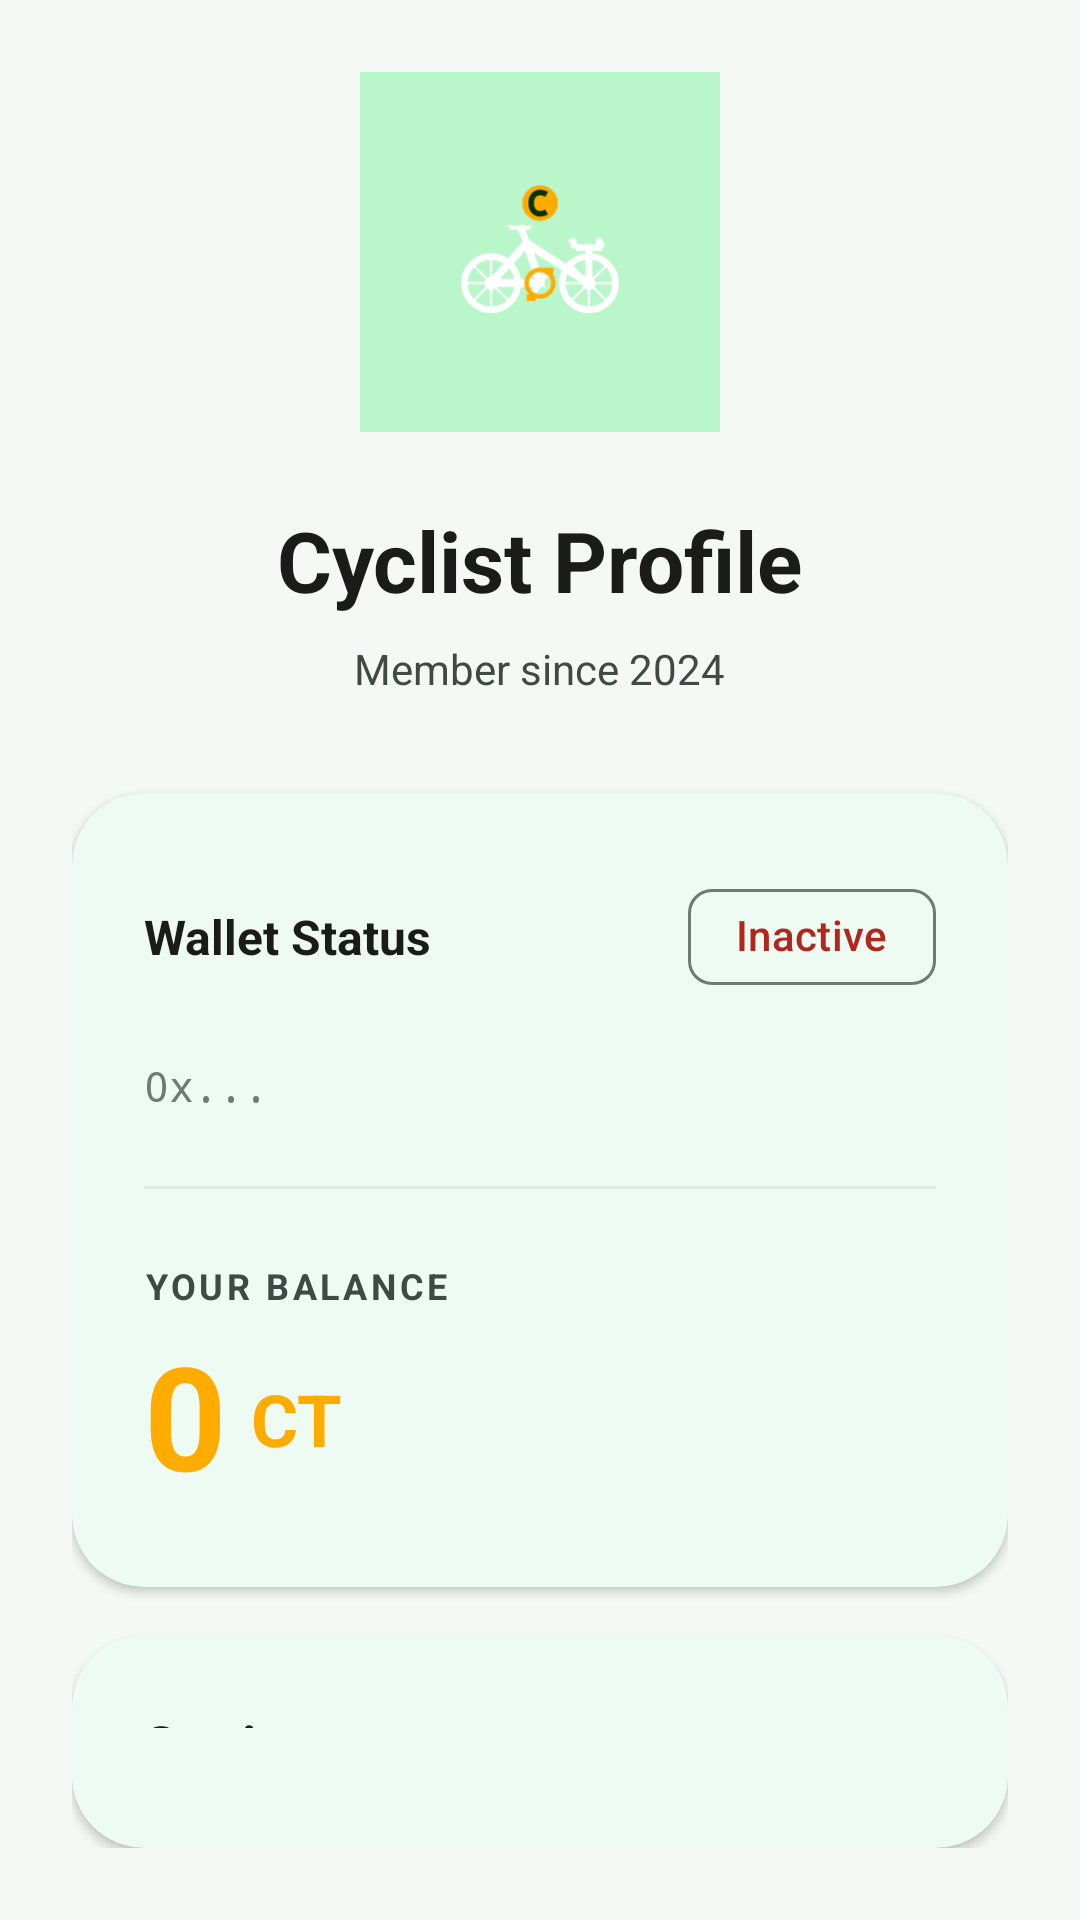

Android layout source for this screen:
<!-- AndroidManifest.xml: application theme Theme.Test -->
<!-- res/layout/fragment_profile.xml -->
<?xml version="1.0" encoding="utf-8"?>
<LinearLayout xmlns:android="http://schemas.android.com/apk/res/android"
    xmlns:app="http://schemas.android.com/apk/res-auto"
    android:layout_width="match_parent"
    android:layout_height="match_parent"
    android:orientation="vertical"
    android:padding="24dp"
    android:background="?android:attr/colorBackground">

    <ImageView
        android:layout_width="120dp"
        android:layout_height="120dp"
        android:src="@drawable/ic_launcher_foreground"
        android:background="@drawable/ic_launcher_background"
        android:backgroundTint="?attr/colorPrimaryContainer"
        android:padding="20dp"
        android:layout_gravity="center_horizontal"
        android:layout_marginBottom="24dp"/>

    <TextView
        android:layout_width="wrap_content"
        android:layout_height="wrap_content"
        android:text="@string/cyclist_profile"
        android:textSize="28sp"
        android:textStyle="bold"
        android:textColor="?attr/colorOnBackground"
        android:layout_gravity="center_horizontal"
        android:layout_marginBottom="8dp"/>
        
    <TextView
        android:layout_width="wrap_content"
        android:layout_height="wrap_content"
        android:text="@string/member_since"
        android:textSize="14sp"
        android:textColor="?attr/colorOnSurfaceVariant"
        android:layout_gravity="center_horizontal"
        android:layout_marginBottom="32dp"/>

    <com.google.android.material.card.MaterialCardView
        android:layout_width="match_parent"
        android:layout_height="wrap_content"
        app:cardCornerRadius="24dp"
        app:cardElevation="2dp"
        app:strokeWidth="0dp"
        app:cardBackgroundColor="?attr/colorSurface">
        
        <LinearLayout
            android:layout_width="match_parent"
            android:layout_height="wrap_content"
            android:orientation="vertical"
            android:padding="24dp">

            <LinearLayout
                android:layout_width="match_parent"
                android:layout_height="wrap_content"
                android:orientation="horizontal"
                android:gravity="center_vertical"
                android:layout_marginBottom="16dp">
                
                <TextView
                    android:layout_width="0dp"
                    android:layout_height="wrap_content"
                    android:layout_weight="1"
                    android:text="@string/wallet_status"
                    android:textStyle="bold"
                    android:textSize="16sp"
                    android:textColor="?attr/colorOnSurface"/>
                    
                <com.google.android.material.chip.Chip
                    android:id="@+id/chip_wallet_status"
                    android:layout_width="wrap_content"
                    android:layout_height="wrap_content"
                    android:text="@string/inactive"
                    android:textColor="?attr/colorError"
                    style="@style/Widget.Material3.Chip.Assist"/>
            </LinearLayout>
            
            <TextView
                android:id="@+id/text_wallet_address"
                android:layout_width="wrap_content"
                android:layout_height="wrap_content"
                android:text="0x..."
                android:fontFamily="monospace"
                android:textColor="?attr/colorOutline"
                android:layout_marginBottom="24dp"/>
                
            <View
                android:layout_width="match_parent"
                android:layout_height="1dp"
                android:background="?attr/colorOutline"
                android:alpha="0.1"
                android:layout_marginBottom="24dp"/>

            <TextView
                android:layout_width="wrap_content"
                android:layout_height="wrap_content"
                android:text="@string/your_balance"
                android:letterSpacing="0.1"
                android:textSize="12sp"
                android:textStyle="bold"
                android:textColor="?attr/colorOnSurfaceVariant"/>

            <LinearLayout
                android:layout_width="match_parent"
                android:layout_height="wrap_content"
                android:orientation="horizontal"
                android:gravity="bottom"
                android:layout_marginTop="4dp">
                
                <TextView
                    android:id="@+id/text_token_balance"
                    android:layout_width="wrap_content"
                    android:layout_height="wrap_content"
                    android:text="0"
                    android:textSize="48sp"
                    android:textStyle="bold"
                    android:textColor="?attr/colorTertiary"/>
                    
                <TextView
                    android:layout_width="wrap_content"
                    android:layout_height="wrap_content"
                    android:text="CT"
                    android:textSize="24sp"
                    android:textStyle="bold"
                    android:textColor="?attr/colorTertiary"
                    android:layout_marginStart="8dp"
                    android:layout_marginBottom="8dp"/>
            </LinearLayout>

        </LinearLayout>
    </com.google.android.material.card.MaterialCardView>

    
    <com.google.android.material.card.MaterialCardView
        android:layout_width="match_parent"
        android:layout_height="wrap_content"
        android:layout_marginTop="16dp"
        app:cardCornerRadius="24dp"
        app:cardElevation="2dp"
        app:strokeWidth="0dp"
        app:cardBackgroundColor="?attr/colorSurface">
        
        <LinearLayout
            android:layout_width="match_parent"
            android:layout_height="wrap_content"
            android:orientation="vertical"
            android:padding="24dp">

            <TextView
                android:layout_width="wrap_content"
                android:layout_height="wrap_content"
                android:text="@string/settings"
                android:textSize="18sp"
                android:textStyle="bold"
                android:textColor="?attr/colorOnSurface"
                android:layout_marginBottom="16dp"/>

            <LinearLayout
                android:layout_width="match_parent"
                android:layout_height="wrap_content"
                android:orientation="horizontal"
                android:gravity="center_vertical">
                
                <TextView
                    android:layout_width="0dp"
                    android:layout_height="wrap_content"
                    android:layout_weight="1"
                    android:text="@string/language"
                    android:textSize="16sp"
                    android:textColor="?attr/colorOnSurface"/>
                    
                <Spinner
                    android:id="@+id/spinner_language"
                    android:layout_width="wrap_content"
                    android:layout_height="wrap_content"
                    android:minWidth="120dp"
                    android:spinnerMode="dropdown"/>
            </LinearLayout>

        </LinearLayout>
    </com.google.android.material.card.MaterialCardView>

</LinearLayout>
<!-- resources referenced by this layout -->
<resources>
  <!-- drawable ic_launcher_background (drawable) -->
  <?xml version="1.0" encoding="utf-8"?>
  <vector xmlns:android="http://schemas.android.com/apk/res/android"
      android:width="108dp"
      android:height="108dp"
      android:viewportWidth="108"
      android:viewportHeight="108">
      
      
      <path
          android:fillColor="#00C853"
          android:pathData="M0,0h108v108h-108z" />
      
      
      <path
          android:fillColor="#15FFFFFF"
          android:pathData="M-20,90 m0,0 a45,45 0 1,1 90,0 a45,45 0 1,1 -90,0" />
      
      
      <path
          android:fillColor="#10FFFFFF"
          android:pathData="M70,5 m0,0 a35,35 0 1,1 70,0 a35,35 0 1,1 -70,0" />
  
  </vector>
  <!-- drawable ic_launcher_foreground: vector/xml drawable (drawable, 3125 chars, omitted) -->
  <string name="cyclist_profile">Cyclist Profile</string>
  <string name="inactive">Inactive</string>
  <string name="language">Language</string>
  <string name="member_since">Member since 2024</string>
  <string name="settings">Settings</string>
  <string name="wallet_status">Wallet Status</string>
  <string name="your_balance">YOUR BALANCE</string>
  <style name="Theme.Test" parent="Theme.Material3.DayNight.NoActionBar">
          <item name="colorPrimary">@color/primary</item>
          <item name="colorOnPrimary">@color/on_primary</item>
          <item name="colorPrimaryContainer">@color/primary_container</item>
          <item name="colorOnPrimaryContainer">@color/on_primary_container</item>
  
          <item name="colorSecondary">@color/secondary</item>
          <item name="colorOnSecondary">@color/on_secondary</item>
          <item name="colorSecondaryContainer">@color/secondary_container</item>
          <item name="colorOnSecondaryContainer">@color/on_secondary_container</item>
  
          <item name="colorTertiary">@color/tertiary</item>
          <item name="colorOnTertiary">@color/on_tertiary</item>
          <item name="colorTertiaryContainer">@color/tertiary_container</item>
          <item name="colorOnTertiaryContainer">@color/on_tertiary_container</item>
  
          <item name="android:colorBackground">@color/background</item>
          <item name="colorOnBackground">@color/on_background</item>
          <item name="colorSurface">@color/surface</item>
          <item name="colorOnSurface">@color/on_surface</item>
          <item name="colorSurfaceVariant">@color/surface_variant</item>
          <item name="colorOnSurfaceVariant">@color/on_surface_variant</item>
          <item name="colorOutline">@color/outline</item>
      </style>
  <color name="primary">#00C853</color>
  <color name="on_primary">#FFFFFF</color>
  <color name="primary_container">#B9F6CA</color>
  <color name="on_primary_container">#003300</color>
  <color name="secondary">#0288D1</color>
  <color name="on_secondary">#FFFFFF</color>
  <color name="secondary_container">#E1F5FE</color>
  <color name="on_secondary_container">#002845</color>
  <color name="tertiary">#FFAB00</color>
  <color name="on_tertiary">#000000</color>
  <color name="tertiary_container">#FFD740</color>
  <color name="on_tertiary_container">#3E2723</color>
  <color name="background">#F5F9F5</color>
  <color name="on_background">#1B1C18</color>
  <color name="surface">#FFFFFF</color>
  <color name="on_surface">#1B1C18</color>
  <color name="surface_variant">#DCE5DD</color>
  <color name="on_surface_variant">#404943</color>
  <color name="outline">#707973</color>
</resources>
